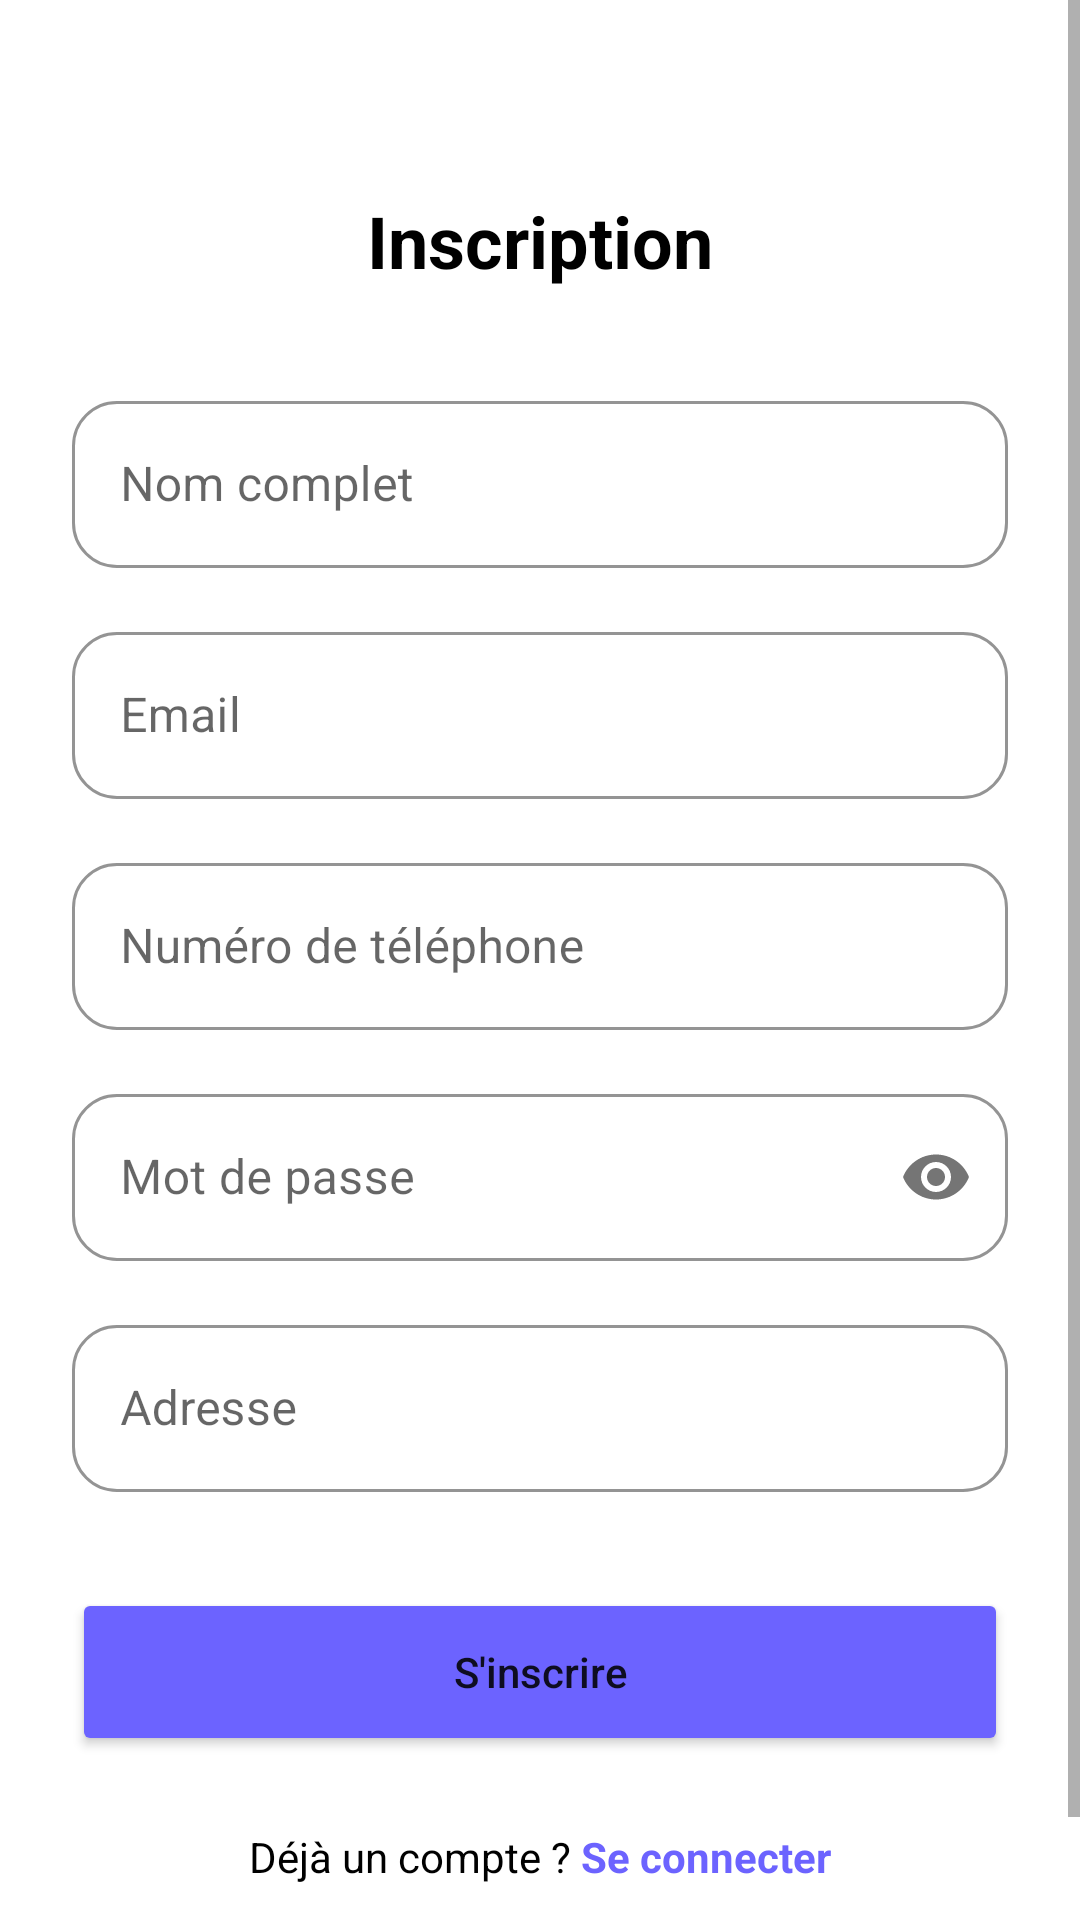

This screen was rendered from an Android layout file. Write that file and the resources it references.
<!-- AndroidManifest.xml: application theme Theme.FoodOrderApp -->
<!-- res/layout/activity_register.xml -->
<?xml version="1.0" encoding="utf-8"?>
<ScrollView
    xmlns:android="http://schemas.android.com/apk/res/android"
    xmlns:app="http://schemas.android.com/apk/res-auto"
    android:layout_width="match_parent"
    android:layout_height="match_parent"
    android:background="@color/white">

    <LinearLayout
        android:layout_width="match_parent"
        android:layout_height="wrap_content"
        android:orientation="vertical"
        android:padding="24dp"
        android:gravity="center_horizontal">

        <TextView
            android:layout_width="wrap_content"
            android:layout_height="wrap_content"
            android:text="Inscription"
            android:textSize="24sp"
            android:textStyle="bold"
            android:textColor="@color/black"
            android:layout_marginTop="40dp"
            android:layout_marginBottom="32dp"/>

        <com.google.android.material.textfield.TextInputLayout
            style="@style/Widget.MaterialComponents.TextInputLayout.OutlinedBox"
            android:layout_width="match_parent"
            android:layout_height="wrap_content"
            android:layout_marginBottom="16dp"
            app:boxCornerRadiusBottomEnd="15dp"
            app:boxCornerRadiusBottomStart="15dp"
            app:boxCornerRadiusTopEnd="15dp"
            app:boxCornerRadiusTopStart="15dp"
            app:boxStrokeColor="@color/purple_primary"
            app:hintTextColor="@color/purple_primary">
            <com.google.android.material.textfield.TextInputEditText
                android:id="@+id/etName"
                android:layout_width="match_parent"
                android:layout_height="wrap_content"
                android:hint="Nom complet"
                android:inputType="textPersonName"/>
        </com.google.android.material.textfield.TextInputLayout>

        <com.google.android.material.textfield.TextInputLayout
            style="@style/Widget.MaterialComponents.TextInputLayout.OutlinedBox"
            android:layout_width="match_parent"
            android:layout_height="wrap_content"
            android:layout_marginBottom="16dp"
            app:boxCornerRadiusBottomEnd="15dp"
            app:boxCornerRadiusBottomStart="15dp"
            app:boxCornerRadiusTopEnd="15dp"
            app:boxCornerRadiusTopStart="15dp"
            app:boxStrokeColor="@color/purple_primary"
            app:hintTextColor="@color/purple_primary">
            <com.google.android.material.textfield.TextInputEditText
                android:id="@+id/etEmail"
                android:layout_width="match_parent"
                android:layout_height="wrap_content"
                android:hint="Email"
                android:inputType="textEmailAddress"/>
        </com.google.android.material.textfield.TextInputLayout>

        <com.google.android.material.textfield.TextInputLayout
            style="@style/Widget.MaterialComponents.TextInputLayout.OutlinedBox"
            android:layout_width="match_parent"
            android:layout_height="wrap_content"
            android:layout_marginBottom="16dp"
            app:boxCornerRadiusBottomEnd="15dp"
            app:boxCornerRadiusBottomStart="15dp"
            app:boxCornerRadiusTopEnd="15dp"
            app:boxCornerRadiusTopStart="15dp"
            app:boxStrokeColor="@color/purple_primary"
            app:hintTextColor="@color/purple_primary">
            <com.google.android.material.textfield.TextInputEditText
                android:id="@+id/etPhone"
                android:layout_width="match_parent"
                android:layout_height="wrap_content"
                android:hint="Numéro de téléphone"
                android:inputType="phone"/>
        </com.google.android.material.textfield.TextInputLayout>

        <com.google.android.material.textfield.TextInputLayout
            style="@style/Widget.MaterialComponents.TextInputLayout.OutlinedBox"
            android:layout_width="match_parent"
            android:layout_height="wrap_content"
            android:layout_marginBottom="16dp"
            app:passwordToggleEnabled="true"
            app:boxCornerRadiusBottomEnd="15dp"
            app:boxCornerRadiusBottomStart="15dp"
            app:boxCornerRadiusTopEnd="15dp"
            app:boxCornerRadiusTopStart="15dp"
            app:boxStrokeColor="@color/purple_primary"
            app:hintTextColor="@color/purple_primary">
            <com.google.android.material.textfield.TextInputEditText
                android:id="@+id/etPassword"
                android:layout_width="match_parent"
                android:layout_height="wrap_content"
                android:hint="Mot de passe"
                android:inputType="textPassword"/>
        </com.google.android.material.textfield.TextInputLayout>

        <com.google.android.material.textfield.TextInputLayout
            style="@style/Widget.MaterialComponents.TextInputLayout.OutlinedBox"
            android:layout_width="match_parent"
            android:layout_height="wrap_content"
            android:layout_marginBottom="32dp"
            app:boxCornerRadiusBottomEnd="15dp"
            app:boxCornerRadiusBottomStart="15dp"
            app:boxCornerRadiusTopEnd="15dp"
            app:boxCornerRadiusTopStart="15dp"
            app:boxStrokeColor="@color/purple_primary"
            app:hintTextColor="@color/purple_primary">
            <com.google.android.material.textfield.TextInputEditText
                android:id="@+id/etAddress"
                android:layout_width="match_parent"
                android:layout_height="wrap_content"
                android:hint="Adresse"
                android:inputType="textPostalAddress"/>
        </com.google.android.material.textfield.TextInputLayout>

        <Button
            android:id="@+id/btnRegister"
            android:layout_width="match_parent"
            android:layout_height="56dp"
            android:text="S'inscrire"
            android:textAllCaps="false"
            android:backgroundTint="@color/purple_primary"
            app:cornerRadius="12dp"/>

        <LinearLayout
            android:layout_width="wrap_content"
            android:layout_height="wrap_content"
            android:layout_marginTop="24dp"
            android:layout_marginBottom="24dp"
            android:orientation="horizontal">
            <TextView
                android:layout_width="wrap_content"
                android:layout_height="wrap_content"
                android:text="Déjà un compte ? "
                android:textColor="@color/black"/>
            <TextView
                android:id="@+id/btnGoToLogin"
                android:layout_width="wrap_content"
                android:layout_height="wrap_content"
                android:text="Se connecter"
                android:textStyle="bold"
                android:textColor="@color/purple_primary"/>
        </LinearLayout>

    </LinearLayout>
</ScrollView>
<!-- resources referenced by this layout -->
<resources>
  <color name="black">#FF000000</color>
  <color name="purple_primary">#6C63FF</color>
  <color name="white">#FFFFFFFF</color>
  <style name="Theme.FoodOrderApp" parent="Theme.MaterialComponents.DayNight.NoActionBar">
          
          <item name="colorPrimary">@color/purple_primary</item>
          <item name="colorPrimaryVariant">@color/purple_dark</item>
          <item name="colorOnPrimary">@color/white</item>
          
          <item name="colorSecondary">@color/accent_color</item>
          <item name="colorSecondaryVariant">@color/accent_color</item>
          <item name="colorOnSecondary">@color/black</item>
          
          <item name="android:statusBarColor">?attr/colorPrimaryVariant</item>
          
          <item name="android:windowBackground">@color/white</item>
      </style>
  <color name="purple_dark">#4841B8</color>
  <color name="accent_color">#FFD700</color>
</resources>
